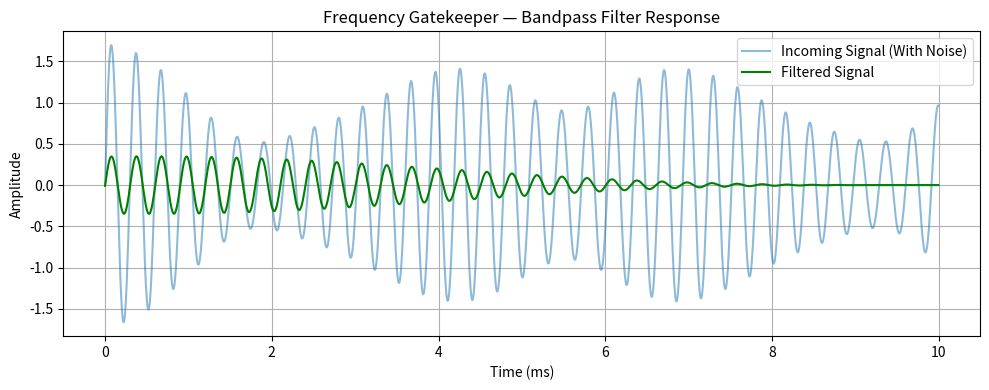

Python code for this plot:
# frequency_gatekeeper.py  
# Harmonic frequency validation and interference blocker — IX-AntiGrav-Forge  
# Author: Bryce Wooster 
# License: Open-source, non-military use only

"""
Ensures only valid Tesla-structured harmonics enter
the central field logic system. Protects against:

- Signal contamination
- External noise injection
- Harmonic misalignment

Acts like a frequency firewall.

Analogous real-world systems:
- Bandpass filter (RF and audio)
- EMI shielding protocols
- Tesla selective resonance tuning
"""

import numpy as np
import scipy.signal as signal
import matplotlib.pyplot as plt

# ------------------------------
# CONFIGURATION
# ------------------------------

TARGET_FREQ = 3330  # Hz
BANDWIDTH = 60  # Hz around the target
SAMPLE_RATE = 192000
DURATION = 0.01

def generate_mixed_signal():
    t = np.linspace(0, DURATION, int(SAMPLE_RATE * DURATION), endpoint=False)
    wave_clean = np.sin(2 * np.pi * TARGET_FREQ * t)
    wave_noise = 0.4 * np.sin(2 * np.pi * 3600 * t)  # interference
    wave_noise += 0.3 * np.sin(2 * np.pi * 3150 * t)  # interference
    return t, wave_clean + wave_noise

def bandpass_filter(signal_in, target_freq, bandwidth, sample_rate):
    nyq = 0.5 * sample_rate
    low = (target_freq - bandwidth) / nyq
    high = (target_freq + bandwidth) / nyq
    b, a = signal.butter(4, [low, high], btype='band')
    return signal.filtfilt(b, a, signal_in)

# ------------------------------
# VISUALIZATION
# ------------------------------

def plot_filter_response(t, original, filtered):
    plt.figure(figsize=(10, 4))
    plt.plot(t * 1000, original, label="Incoming Signal (With Noise)", alpha=0.5)
    plt.plot(t * 1000, filtered, label="Filtered Signal", color='green')
    plt.title("Frequency Gatekeeper — Bandpass Filter Response")
    plt.xlabel("Time (ms)")
    plt.ylabel("Amplitude")
    plt.grid(True)
    plt.legend()
    plt.tight_layout()
    plt.show()

# ------------------------------
# MAIN EXECUTION
# ------------------------------

if __name__ == "__main__":
    t, mixed_signal = generate_mixed_signal()
    filtered_signal = bandpass_filter(mixed_signal, TARGET_FREQ, BANDWIDTH, SAMPLE_RATE)
    plot_filter_response(t, mixed_signal, filtered_signal)
